Run: headless pygame with SDL's dummy video driver; simulated clock (each Clock.tick advances the game by its frame time, no real sleeping); random seed 0; keys injected as events and as key.get_pressed() state; no mouse input.
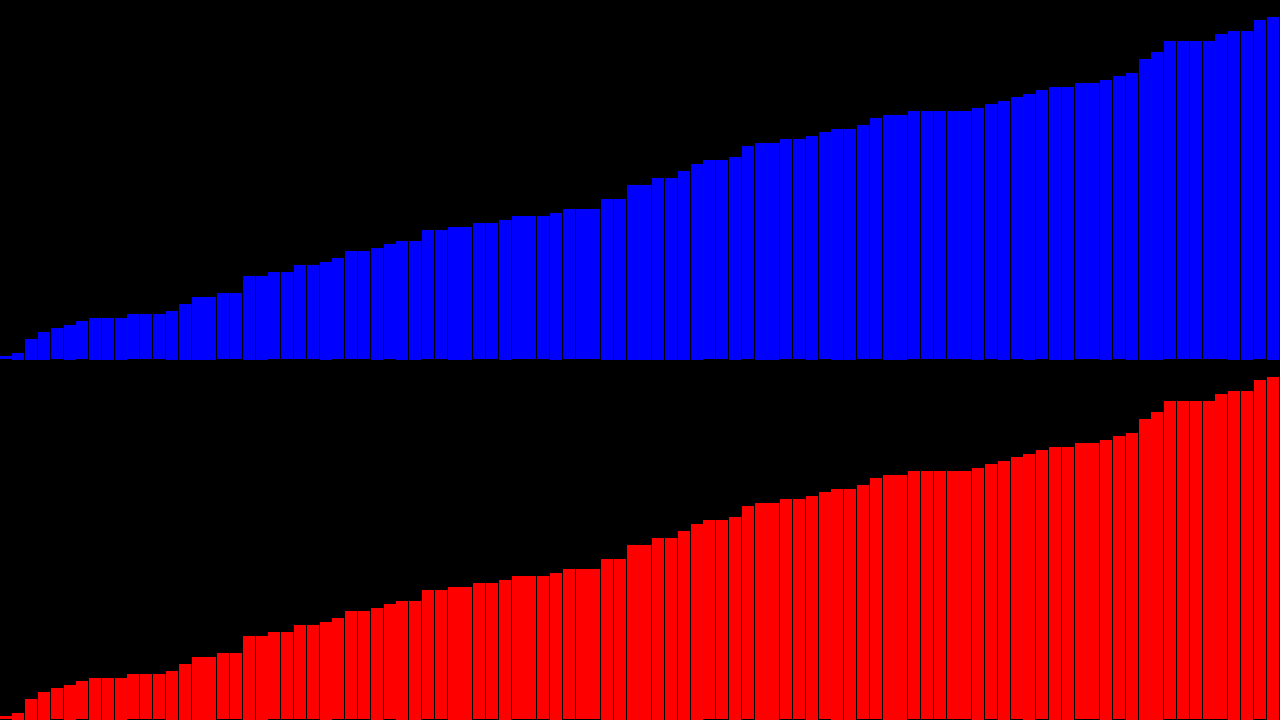
Frame 1 of 4 · flips 1–60 · no input
Frame 2 of 4 · flips 61–180 · tapped SPACE, RETURN · held RIGHT (→), D · screen unchanged from frame 1, image omitted
Frame 3 of 4 · flips 181–300 · held DOWN (↓), S · screen unchanged from frame 2, image omitted
Frame 4 of 4 · flips 301–420 · held LEFT (←), A, UP (↑), W · screen unchanged from frame 3, image omitted

The pygame program that drew these frames:

import threading
import pygame
import random
import time

# Array Setup
array1 = []
for x in range(100):
    array1.append(random.randint(1, 100))
array2 = array1.copy()

# pygame setup
FPS = 60
WIDTH, HEIGHT = 1280, 720
WIN = pygame.display.set_mode((WIDTH, HEIGHT))
pygame.display.set_caption("Algo Race")

# Create a threading event to signal threads to stop
stop_event = threading.Event()

# Sorting Functions
def bubblesort(array):
    for i in range(len(array)):
        if stop_event.is_set():
            break
        for j in range(len(array) - 1, i, -1):
            if stop_event.is_set():
                break
            if array[j] < array[j-1]:
                array[j], array[j-1] = array[j-1], array[j]
            time.sleep(0.01)

def mergesort(array):
    if len(array) > 1:
        mid = len(array) // 2
        left_array = array[:mid]
        right_array = array[mid:]

        # recursion
        mergesort(left_array)
        mergesort(right_array)

        # merge
        i = 0
        j = 0
        k = 0
        while i < len(left_array) and j < len(right_array):
            if left_array[i] < right_array[j]:
                array[k] = left_array[i]
                i += 1
            else:
                array[k] = right_array[j]
                j += 1
            time.sleep(0.03)
            k += 1

        while i < len(left_array):
            array[k] = left_array[i]
            i += 1
            k += 1
            time.sleep(0.01)

        while j < len(right_array):
            array[k] = right_array[j]
            j += 1
            k += 1
            time.sleep(0.01)


def draw_array(array, window, color, location):
    y = 0
    if location == "top":
        for z in array:
            pygame.draw.rect(window, color, pygame.Rect(y, HEIGHT/2 - 3.5*z, WIDTH/len(array), 3.5*z))
            y += WIDTH/len(array)
    elif location == "bottom":
        for z in array:
            pygame.draw.rect(window, color, pygame.Rect(y, HEIGHT - 3.5*z, WIDTH/len(array), 3.5*z))
            y += WIDTH/len(array)

# Main
def draw_window():
    WIN.fill("BLACK")
    draw_array(array1, WIN, "Blue", "top")
    draw_array(array2, WIN, "Red", "bottom")
    pygame.display.update()

def main():
    clock = pygame.time.Clock()
    run = True

    sorting_thread = threading.Thread(target=bubblesort, args=(array1,))
    sorting_thread.start()

    sorting_thread2 = threading.Thread(target=mergesort, args=(array2,))
    sorting_thread2.start()

    while run:
        clock.tick(FPS)
        for event in pygame.event.get():
            if event.type == pygame.QUIT:
                run = False
                stop_event.set()  # Signal threads to stop

        draw_window()

    sorting_thread.join()
    sorting_thread2.join()
    pygame.quit()

main()
